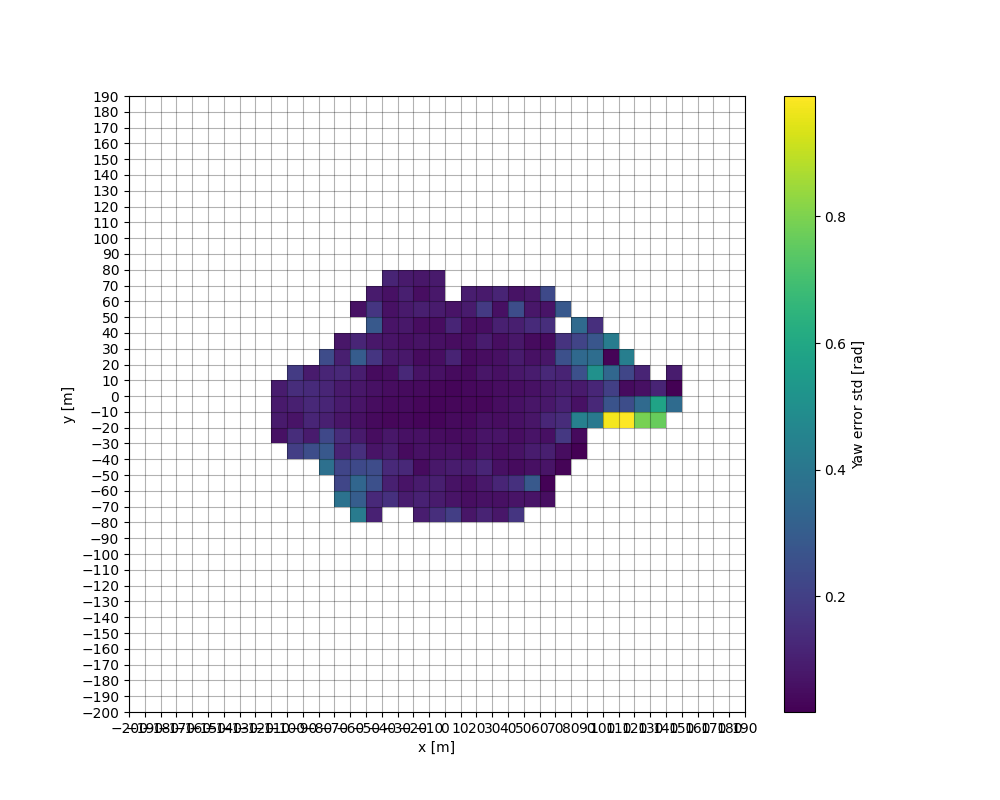

The file beside this chart, header and first rows:
, , , , , , , , , , , , , , , , , , 0.0608482705504204, 0.08212904195890998, 0.08497540108297456, 0.0925870827039272, , 
, , , , , , , , , , , , , , , , , 0.194, 0.141, 0.06836, 0.1024, 0.1415, 0.1876, 
, , , , , , , , , , , , , , , , , 0.2439, 0.08945, 0.1181, 0.1247, 0.135, 0.08569, 
, , , , , , , , , , , , , , , , 0.3723, 0.2828, 0.229, 0.1032, 0.1165, 0.1196, 0.1169, 0.2396
, , , , , , , , , , , , , , 0.3837, 0.2219, 0.2155, 0.1087, 0.1358, 0.0734, 0.08618, 0.08286, 0.1261, 0.09874
, , , , , , , , , , , , , 0.4199, 0.2987, 0.3353, 0.2312, 0.1479, 0.084, 0.05852, 0.07018, 0.07768, 0.0934, 0.2949
, , , , , , , , , , , , , 0.1047, 0.1288, 0.2546, 0.2413, 0.0679, 0.05026, 0.04008, 0.05133, 0.06061, 0.04443, 0.1675
, , , , , , , , , , , , , , 0.151, 0.1035, 0.1282, 0.08622, 0.07677, 0.03365, 0.04011, 0.0497, 0.05425, 0.08166
, , , , , , , , , , , , , , 0.09127, 0.06781, 0.1264, 0.04666, 0.05919, 0.03635, 0.04514, 0.04612, 0.1266, 0.07854
, , , , , , , , , , , , , 0.09499, 0.1082, 0.08893, 0.04555, 0.06191, 0.06238, 0.0295, 0.03304, 0.04087, 0.06625, 0.04694
, , , , , , , , , , , , , 0.1432, 0.08821, 0.09888, 0.07835, 0.05535, 0.05028, 0.03089, 0.03043, 0.03391, 0.06228, 0.05258
, , , , , , , , , , , , , 0.1954, 0.06849, 0.06582, 0.09045, 0.06214, 0.04541, 0.04042, 0.03478, 0.0313, 0.04461, 0.1099
, , , , , , , , , , , , , 0.07366, 0.05351, 0.05303, 0.08851, 0.04537, 0.04842, 0.0372, 0.03402, 0.03809, 0.04337, 0.04186
, , , , , , , , , , , , , 0.1121, 0.06268, 0.07922, 0.1193, 0.06779, 0.07033, 0.05572, 0.03537, 0.04342, 0.07194, 0.05066
, , , , , , , , , , , , , 0.07492, 0.05696, 0.1176, 0.05617, 0.05413, 0.06991, 0.04778, 0.04811, 0.05094, 0.05528, 0.05868
, , , , , , , , , , , , , 0.1688, 0.07026, 0.1508, 0.04456, 0.06654, 0.05187, 0.06114, 0.06042, 0.05447, 0.07813, 0.08816
, , , , , , , , , , , , , , 0.06768, 0.2851, 0.05698, 0.09097, 0.0693, 0.07207, 0.07276, 0.0594, 0.09055, 0.0619
, , , , , , , , , , , , , , 0.05272, 0.02361, 0.06739, 0.09933, 0.05711, 0.1204, 0.08029, 0.08073, 0.1267, 0.07095
, , , , , , , , , , , , , , , , 0.02743, 0.04964, 0.1733, 0.1354, 0.1072, 0.09602, 0.1117, 0.2541
, , , , , , , , , , , , , , , , , 0.01769, 0.04263, 0.4364, 0.06259, 0.08216, 0.2554, 0.3467
, , , , , , , , , , , , , , , , , , , 0.4121, 0.1262, 0.1211, 0.506, 0.3598
, , , , , , , , , , , , , , , , , , , 0.9741, 0.267, 0.1989, 0.3391, 0.02587
, , , , , , , , , , , , , , , , , , , 0.9902, 0.2419, 0.0475, 0.219, 0.428
, , , , , , , , , , , , , , , , , , , 0.7894, 0.3508, 0.05649, 0.1146, 
, , , , , , , , , , , , , , , , , , , 0.7628, 0.5823, 0.1157, , 
, , , , , , , , , , , , , , , , , , , , 0.3554, 0.01726, 0.09077, 
